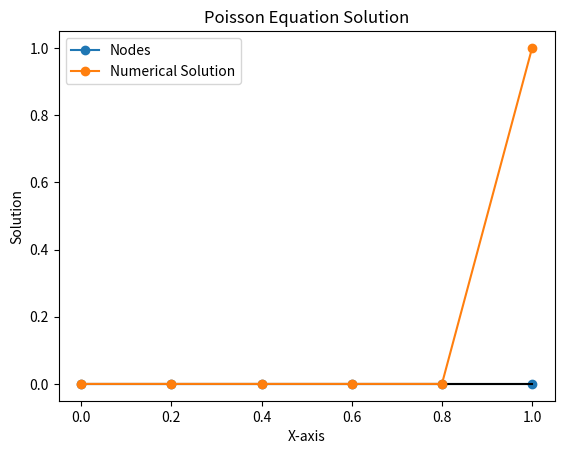

The script that saved this image:
import numpy as np
import matplotlib.pyplot as plt

# Define the problem
L = 1.0  # Length of the domain
num_elements = 5  # Number of elements
num_nodes = num_elements + 1  # Number of nodes

# Generate nodes
nodes = np.linspace(0, L, num_nodes)

# Generate elements (connectivity)
elements = np.column_stack((np.arange(num_elements), np.arange(1, num_nodes)))

# Visualize the mesh
plt.plot(nodes, np.zeros(num_nodes), 'o-', label='Nodes')
for element in elements:
    plt.plot(nodes[element], [0, 0], 'k-')
plt.title('Mesh')
plt.xlabel('X-axis')
plt.ylabel('Y-axis')
plt.legend()
plt.show()

# Define the material properties
E = 1.0  # Young's modulus
A = 1.0  # Cross-sectional area

# Define the Dirichlet boundary conditions
u_left = 0.0
u_right = 1.0

# Assemble the stiffness matrix and load vector
K = np.zeros((num_nodes, num_nodes))
F = np.zeros(num_nodes)

for element in elements:
    length = nodes[element[1]] - nodes[element[0]]
    ke = E * A / length * np.array([[1, -1], [-1, 1]])  # Element stiffness matrix

    K[np.ix_(element, element)] += ke

# Apply Dirichlet boundary conditions
K[0, :] = 0
K[:, 0] = 0
K[0, 0] = 1
F[0] = u_left

K[-1, :] = 0
K[:, -1] = 0
K[-1, -1] = 1
F[-1] = u_right

# Solve the linear system
U = np.linalg.solve(K, F)

# Visualize the solution
plt.plot(nodes, U, 'o-', label='Numerical Solution')
plt.title('Poisson Equation Solution')
plt.xlabel('X-axis')
plt.ylabel('Solution')
plt.legend()
plt.show()
